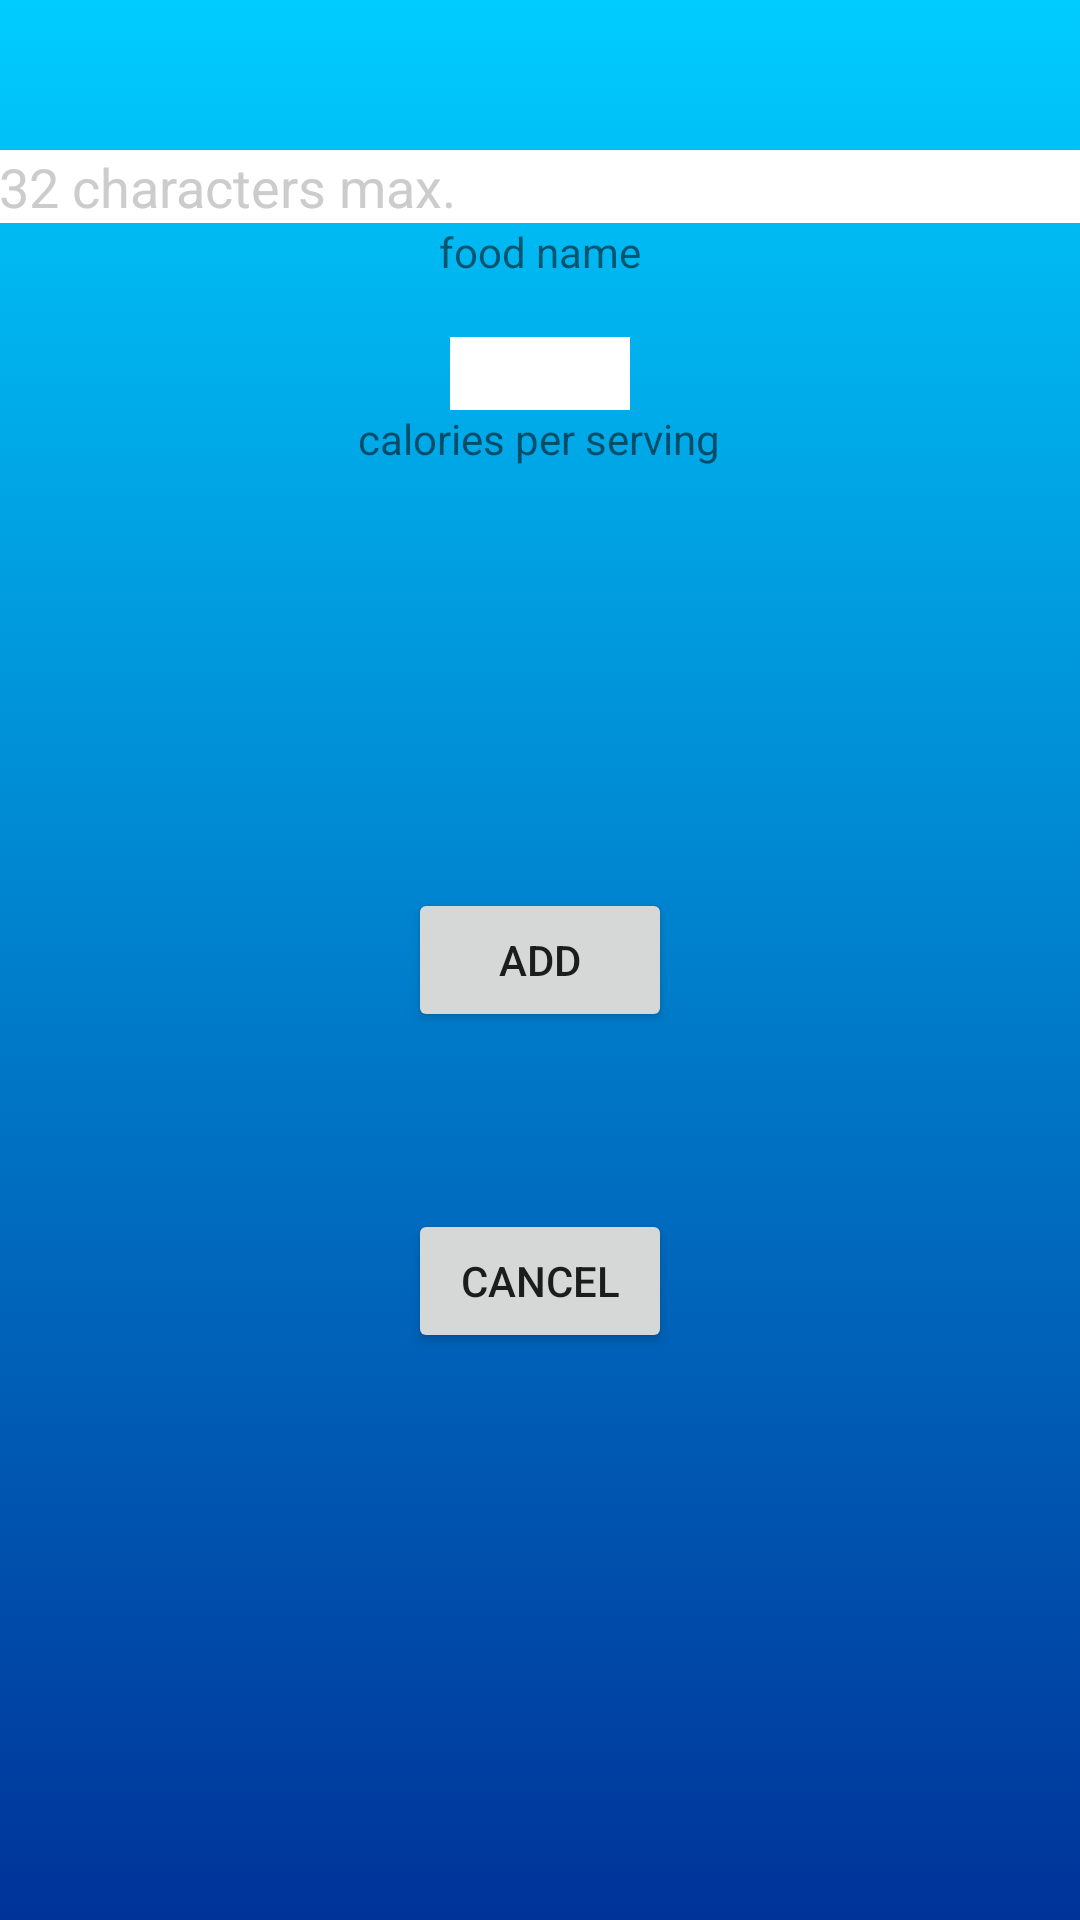

Here is an Android app screen rendered from its layout file. Give the layout XML and the strings, colors and styles it references.
<!-- AndroidManifest.xml: application theme AppTheme -->
<!-- res/layout/content_new_meal.xml -->
<?xml version="1.0" encoding="utf-8"?>
<RelativeLayout xmlns:android="http://schemas.android.com/apk/res/android"
    xmlns:app="http://schemas.android.com/apk/res-auto"
    xmlns:tools="http://schemas.android.com/tools"
    android:layout_width="match_parent"
    android:layout_height="match_parent"
    android:paddingBottom="@dimen/activity_vertical_margin"
    android:paddingLeft="@dimen/activity_horizontal_margin"
    android:paddingRight="@dimen/activity_horizontal_margin"
    android:paddingTop="@dimen/activity_vertical_margin"
    app:layout_behavior="@string/appbar_scrolling_view_behavior"
    tools:context="diet.diet.NewMealActivity"
    tools:showIn="@layout/activity_new_meal"
    android:background="@drawable/main_gradient">

    <Button
        android:layout_width="wrap_content"
        android:layout_height="wrap_content"
        android:text="Add"
        android:id="@+id/btn_AddToMealsList"
        android:layout_centerVertical="true"
        android:layout_centerHorizontal="true" />

    <EditText
        android:layout_width="wrap_content"
        android:layout_height="wrap_content"
        android:id="@+id/et_FoodName"
        android:hint="32 characters max."
        android:textColorHint="#CCCCCC"
        android:layout_alignParentTop="true"
        android:layout_marginTop="50dp"
        android:layout_alignParentEnd="true"
        android:layout_alignParentStart="true"
        android:inputType="textCapWords"
        android:background="#ffffff" />

    <EditText
        android:layout_width="wrap_content"
        android:layout_height="wrap_content"
        android:inputType="number|numberSigned"
        android:ems="10"
        android:id="@+id/et_Calories"
        android:layout_below="@+id/et_FoodName"
        android:layout_centerHorizontal="true"
        android:layout_marginTop="38dp"
        android:background="#ffffff"
        android:width="60dp"
        android:height="30dp" />

    <TextView
        android:layout_width="wrap_content"
        android:layout_height="wrap_content"
        android:id="@+id/tv_Warning"
        android:layout_alignParentTop="true"
        android:layout_centerHorizontal="true" />

    <TextView
        android:layout_width="wrap_content"
        android:layout_height="wrap_content"
        android:text="food name"
        android:id="@+id/tv_FoodName"
        android:layout_below="@+id/et_FoodName"
        android:layout_centerHorizontal="true" />

    <TextView
        android:layout_width="wrap_content"
        android:layout_height="wrap_content"
        android:text="calories per serving"
        android:id="@+id/tv_CaloriesPerServing"
        android:layout_below="@+id/et_Calories"
        android:layout_centerHorizontal="true" />

    <Button
        android:layout_width="wrap_content"
        android:layout_height="wrap_content"
        android:text="Cancel"
        android:id="@+id/btn_Cancel"
        android:layout_marginTop="59dp"
        android:layout_below="@+id/btn_AddToMealsList"
        android:layout_alignStart="@+id/btn_AddToMealsList" />

</RelativeLayout>
<!-- res/layout/activity_new_meal.xml (included above) -->
<?xml version="1.0" encoding="utf-8"?>
<android.support.design.widget.CoordinatorLayout xmlns:android="http://schemas.android.com/apk/res/android"
    xmlns:app="http://schemas.android.com/apk/res-auto"
    xmlns:tools="http://schemas.android.com/tools"
    android:layout_width="match_parent"
    android:layout_height="match_parent"
    android:fitsSystemWindows="true"
    tools:context="diet.diet.NewMealActivity">

    <android.support.design.widget.AppBarLayout
        android:layout_width="match_parent"
        android:layout_height="wrap_content"
        android:theme="@style/AppTheme.AppBarOverlay">

        <android.support.v7.widget.Toolbar
            android:id="@+id/toolbar"
            android:layout_width="match_parent"
            android:layout_height="?attr/actionBarSize"
            android:background="?attr/colorPrimary"
            app:popupTheme="@style/AppTheme.PopupOverlay" />

    </android.support.design.widget.AppBarLayout>

    <include layout="@layout/content_new_meal" />

    

</android.support.design.widget.CoordinatorLayout>
<!-- resources referenced by this layout -->
<resources>
  <!-- drawable main_gradient (drawable) -->
  <?xml version="1.0" encoding="utf-8"?>
  <selector xmlns:android="http://schemas.android.com/apk/res/android">
      <item>
          <shape>
              <gradient
                  android:angle="90"
                  android:startColor="#FF003399"
                  android:endColor="#FF00CCFF"
                  android:type="linear" />
          </shape>
      </item></selector>
  <style name="AppTheme.AppBarOverlay" parent="ThemeOverlay.AppCompat.Dark.ActionBar" />
  <style name="AppTheme.PopupOverlay" parent="ThemeOverlay.AppCompat.Light" />
  <style name="AppTheme" parent="Theme.AppCompat.Light.DarkActionBar">
          
          <item name="colorPrimary">@color/colorPrimary</item>
          <item name="colorPrimaryDark">@color/colorPrimaryDark</item>
          <item name="colorAccent">@color/colorAccent</item>
  
          <item name="android:spinnerItemStyle">@style/mySpinnerItemStyle</item>
      </style>
  <color name="colorPrimary">#3F51B5</color>
  <color name="colorPrimaryDark">#303F9F</color>
  <color name="colorAccent">#FF4081</color>
  <style name="mySpinnerItemStyle" parent="@android:style/Widget.Holo.DropDownItem.Spinner">
          <item name="android:textColor">@color/foodlist_spinner_text_color</item>
          <item name="android:popupBackground">@color/foodlist_spinner_background_color</item>
      </style>
  <color name="foodlist_spinner_text_color">#000000</color>
  <color name="foodlist_spinner_background_color">#b2eda6</color>
</resources>
